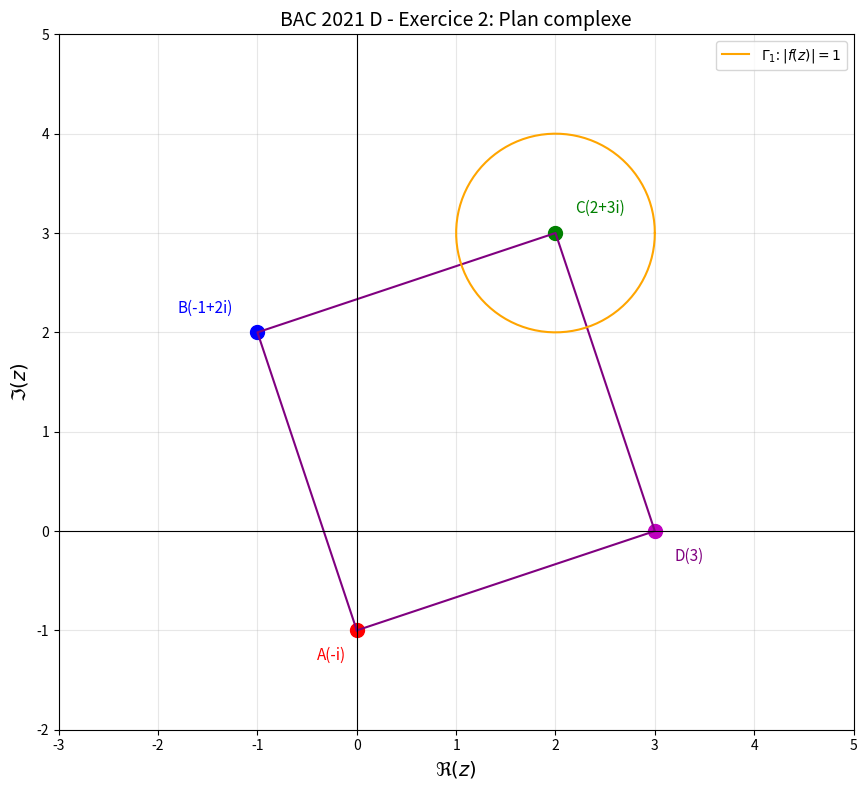

Here is the Python script that generated this plot: (Note: this script raises an exception after producing the figure.)
#!/usr/bin/env python3
"""
BAC 2021 D - Exercice 2: Plan complexe - Points A, B, C, D et ensembles
"""

import numpy as np
import matplotlib.pyplot as plt
import matplotlib.patches as mpatches

# Create figure
fig, ax = plt.subplots(figsize=(10, 8))
ax.set_aspect("equal")

# Define points from 2021
A = -1j  # z_A = -i
B = -1 + 2j  # z_B = -1 + 2i
C = 2 + 3j  # z_C = 2 + 3i
D = 3  # z_D = 3

# Plot points
ax.plot(A.real, A.imag, "ro", markersize=10)
ax.plot(B.real, B.imag, "bo", markersize=10)
ax.plot(C.real, C.imag, "go", markersize=10)
ax.plot(D.real, D.imag, "mo", markersize=10)

# Labels
ax.annotate(
    "A(-i)",
    xy=(A.real, A.imag),
    xytext=(A.real - 0.4, A.imag - 0.3),
    fontsize=11,
    color="red",
)
ax.annotate(
    "B(-1+2i)",
    xy=(B.real, B.imag),
    xytext=(B.real - 0.8, B.imag + 0.2),
    fontsize=11,
    color="blue",
)
ax.annotate(
    "C(2+3i)",
    xy=(C.real, C.imag),
    xytext=(C.real + 0.2, C.imag + 0.2),
    fontsize=11,
    color="green",
)
ax.annotate(
    "D(3)",
    xy=(D.real, D.imag),
    xytext=(D.real + 0.2, D.imag - 0.3),
    fontsize=11,
    color="purple",
)

# Draw quadrilateral ABCD
ax.plot(
    [A.real, B.real, C.real, D.real, A.real],
    [A.imag, B.imag, C.imag, D.imag, A.imag],
    "purple",
    linewidth=1.5,
)

# Ensemble Gamma1: |f(z)| = 1 -> cercle de centre C, rayon 1
theta = np.linspace(0, 2 * np.pi, 100)
(circle,) = ax.plot(
    C.real + np.cos(theta),
    C.imag + np.sin(theta),
    "orange",
    linewidth=1.5,
    label=r"$\Gamma_1$: $|f(z)|=1$",
)

# Axes
ax.axhline(y=0, color="black", linewidth=0.8)
ax.axvline(x=0, color="black", linewidth=0.8)

ax.set_xlabel(r"$\Re(z)$", fontsize=14)
ax.set_ylabel(r"$\Im(z)$", fontsize=14)
ax.set_title(r"BAC 2021 D - Exercice 2: Plan complexe", fontsize=14)
ax.grid(True, alpha=0.3)
ax.legend(loc="upper right", fontsize=10)

ax.set_xlim(-3, 5)
ax.set_ylim(-2, 5)

plt.tight_layout()
plt.savefig(
    "/home/med/Documents/bac/notes/04-Exams/BAC-Extraits/Graphiques/BAC-2021-D-Ex2.png",
    dpi=150,
)
print("Saved: BAC-2021-D-Ex2.png")
plt.close()
